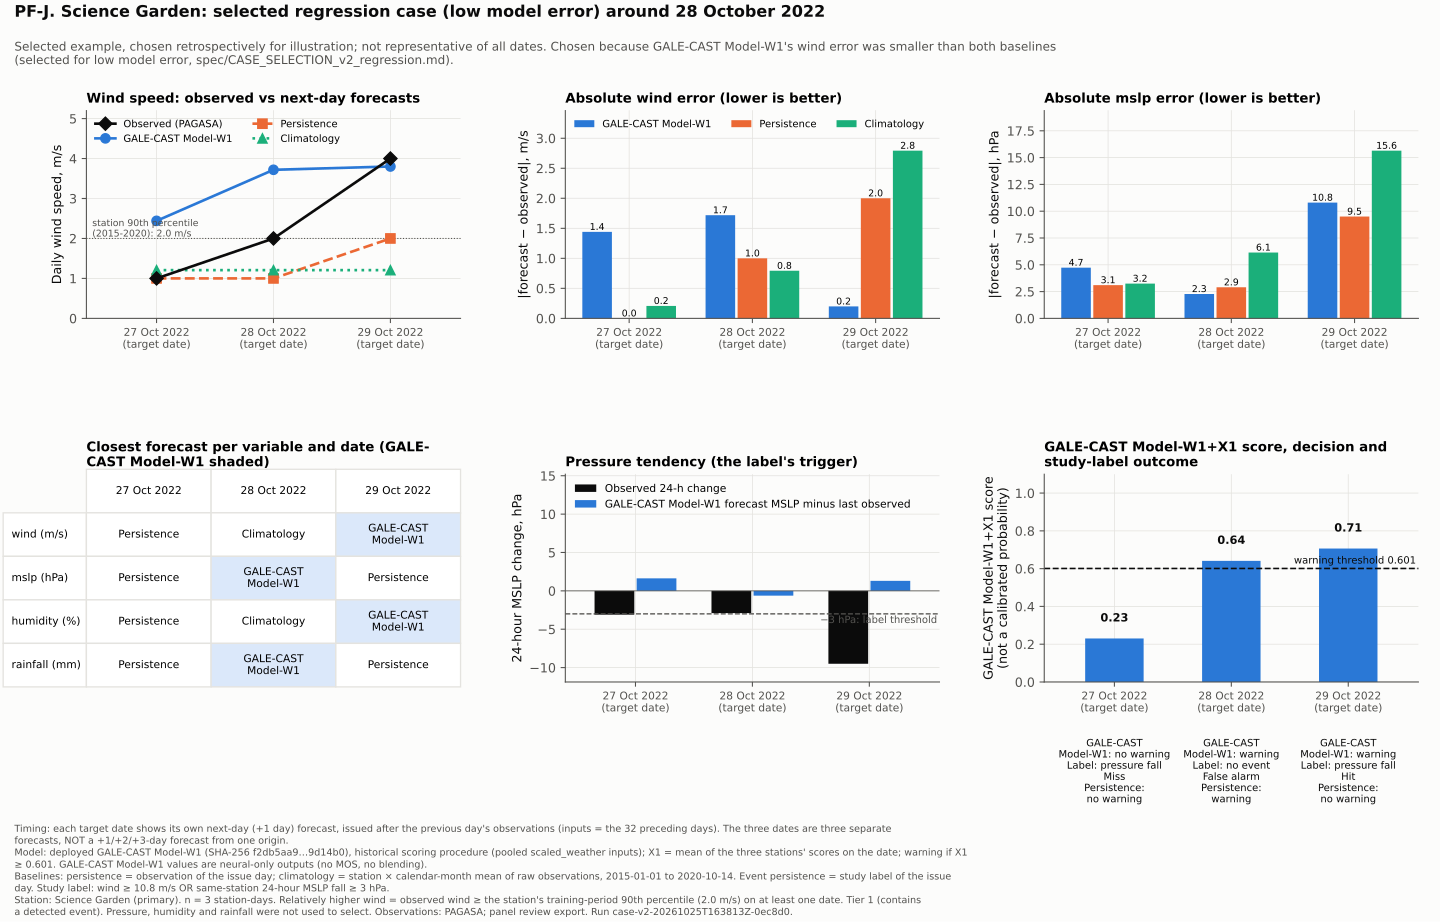

Data behind this chart, as committed beside it:
station, date, issue_date, y, prob, GALE-CAST Model-W1_wind, GALE-CAST Model-W1_humidity, GALE-CAST Model-W1_rainfall, GALE-CAST Model-W1_mslp, x1, L, L_wind, L_press, proc_wind_d, proc_wind_t, E_persist, E_clim, obs_wind, pers_wind, clim_wind, obs_humidity, pers_humidity, clim_humidity, obs_rainfall
Science Garden, 2022-10-27, 2022-10-26, 1, 0.1213, 2.441, 81.54, 2.166, 1011, 0.2304, 1, 0, 1, 1, 1, 0, 0.0355, 1.0, 1.0, 1.207, 66.0, 77.0, 77.43, 0.0
Science Garden, 2022-10-28, 2022-10-27, 0, 0.7487, 3.718, 86.85, 10.21, 1005, 0.6412, 0, 0, 0, 2, 1, 1, 0.0355, 2.0, 1.0, 1.207, 80.0, 66.0, 77.43, 27.6
Science Garden, 2022-10-29, 2022-10-28, 1, 0.7032, 3.801, 86.93, 12.23, 1004, 0.7066, 1, 0, 1, 4, 2, 0, 0.0355, 4.0, 2.0, 1.207, 96.0, 80.0, 77.43, 119.3
